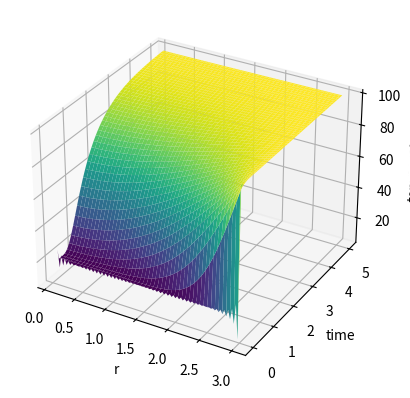

Recreate this plot in Python.
from mpl_toolkits.mplot3d import Axes3D
import matplotlib.pyplot as plt
import numpy as np
''' Temperature distrobution of Boiling potato'''

fig = plt.figure()
ax = fig.add_subplot(111, projection='3d')

a=3
temp = 0
T_0 = 20
T_1 = 100

r = np.linspace(0.1,a,100)
t = np.linspace(0,5,100)
R,T = np.meshgrid(r,t)

for n in range(1,100):
    temp += (2*a*(T_0-T_1))/(n*np.pi*R)*(((-1)**n)*np.sin((n*np.pi*R)/a))*np.exp((((n*np.pi)/a)**2)*(-T))
Tem = T_1 - temp
ax.plot_surface(R,T,Tem, cmap=plt.cm.viridis)
#ax.plot_wireframe(R,T,Tem, rcount= 20, ccount =20)
ax.set_xlabel('r')
ax.set_ylabel('time')
ax.set_zlabel('temperature')



plt.show()